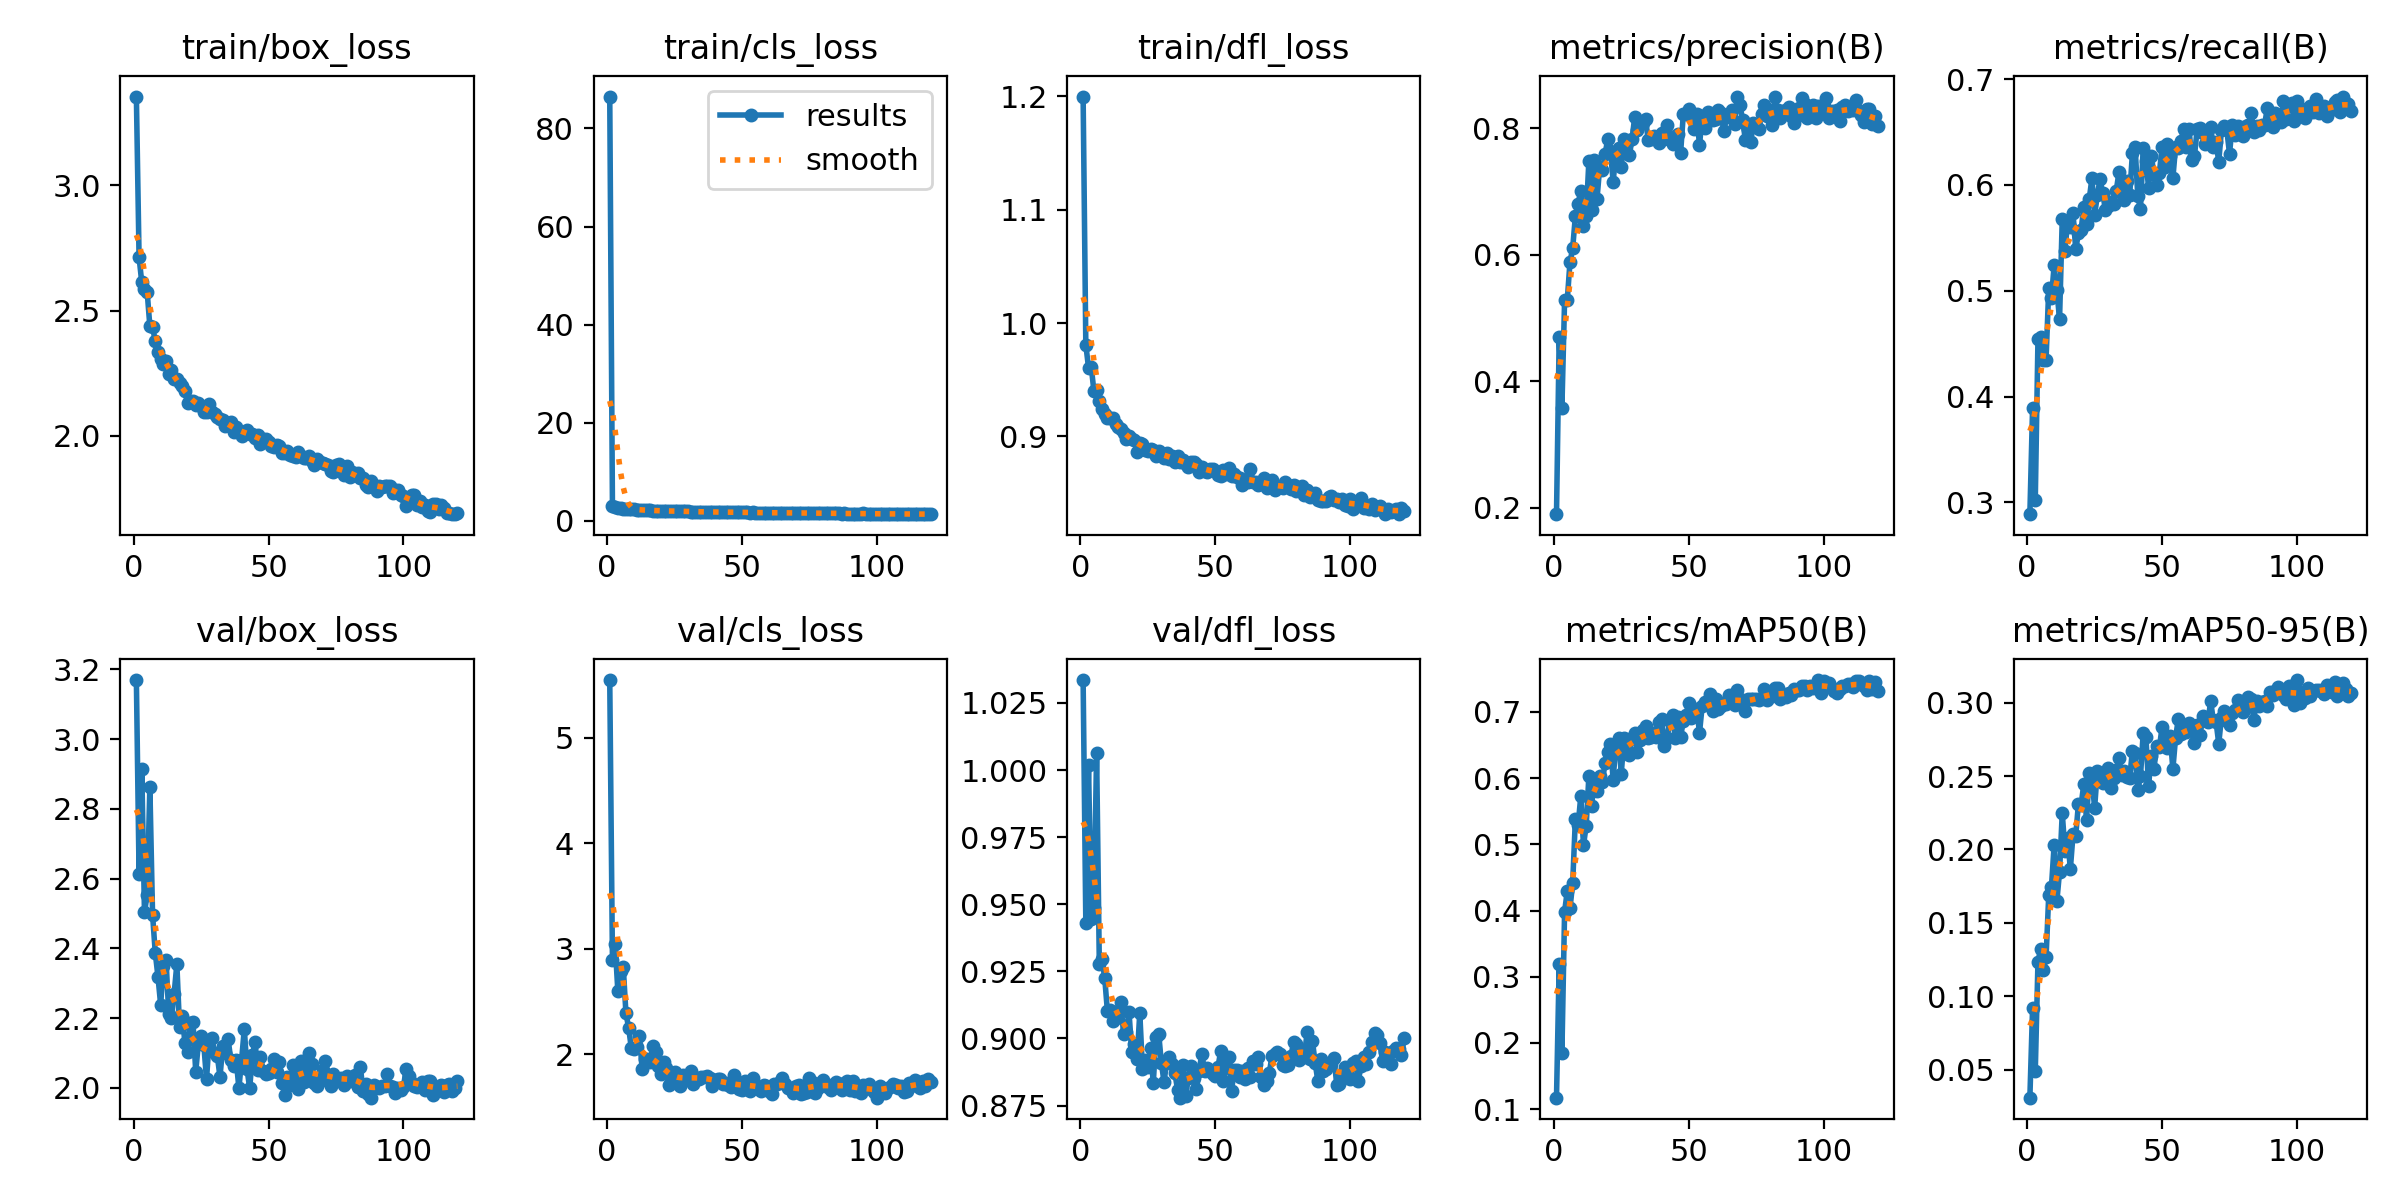

Data behind this chart, as committed beside it:
epoch, time, train/box_loss, train/cls_loss, train/dfl_loss, metrics/precision(B), metrics/recall(B), metrics/mAP50(B), metrics/mAP50-95(B), val/box_loss, val/cls_loss, val/dfl_loss, lr/pg0, lr/pg1, lr/pg2
1, 38.56, 3.355, 86.49, 1.2, 0.1901, 0.2889, 0.1175, 0.03088, 3.169, 5.545, 1.034, 0.0006588, 0.0006588, 0.0006588
2, 59.12, 2.713, 2.995, 0.9807, 0.4699, 0.3892, 0.3188, 0.09199, 2.614, 2.89, 0.9432, 0.001317, 0.001317, 0.001317
3, 79.03, 2.612, 2.81, 0.9607, 0.3579, 0.3021, 0.1842, 0.04898, 2.913, 3.046, 1.002, 0.001966, 0.001966, 0.001966
4, 98.9, 2.587, 2.675, 0.9616, 0.5278, 0.4542, 0.3984, 0.1235, 2.503, 2.598, 0.9445, 0.00196, 0.00196, 0.00196
5, 118.8, 2.575, 2.631, 0.9398, 0.5287, 0.4565, 0.4295, 0.1323, 2.554, 2.786, 0.9485, 0.001947, 0.001947, 0.001947
6, 138.8, 2.438, 2.477, 0.9411, 0.5885, 0.4344, 0.4032, 0.1178, 2.864, 2.83, 1.006, 0.001934, 0.001934, 0.001934
7, 158.7, 2.434, 2.444, 0.9308, 0.6101, 0.4348, 0.4414, 0.1265, 2.497, 2.387, 0.9279, 0.001921, 0.001921, 0.001921
8, 178.6, 2.379, 2.402, 0.9238, 0.6614, 0.5028, 0.5386, 0.1691, 2.387, 2.252, 0.9295, 0.001908, 0.001908, 0.001908
9, 198.5, 2.335, 2.324, 0.9193, 0.6807, 0.4936, 0.5284, 0.1747, 2.319, 2.056, 0.9226, 0.001894, 0.001894, 0.001894
10, 218.5, 2.308, 2.335, 0.9162, 0.7007, 0.5241, 0.5725, 0.2031, 2.238, 2.047, 0.9102, 0.001881, 0.001881, 0.001881
11, 238.4, 2.288, 2.252, 0.9161, 0.6454, 0.5006, 0.4986, 0.1646, 2.35, 2.068, 0.9107, 0.001868, 0.001868, 0.001868
12, 258.4, 2.298, 2.252, 0.9159, 0.6611, 0.473, 0.5276, 0.1849, 2.366, 2.171, 0.9064, 0.001855, 0.001855, 0.001855
13, 278.2, 2.247, 2.202, 0.9105, 0.7483, 0.5678, 0.6029, 0.2247, 2.212, 1.864, 0.9076, 0.001842, 0.001842, 0.001842
14, 298.2, 2.263, 2.19, 0.9086, 0.6704, 0.538, 0.5582, 0.1992, 2.2, 1.951, 0.9104, 0.001828, 0.001828, 0.001828
15, 318.1, 2.225, 2.115, 0.9064, 0.7502, 0.5661, 0.5934, 0.2081, 2.27, 1.955, 0.9134, 0.001815, 0.001815, 0.001815
16, 337.9, 2.229, 2.167, 0.903, 0.6873, 0.5601, 0.58, 0.1867, 2.355, 1.928, 0.9015, 0.001802, 0.001802, 0.001802
17, 357.8, 2.212, 2.09, 0.8979, 0.7375, 0.5731, 0.603, 0.2102, 2.173, 2.074, 0.9022, 0.001789, 0.001789, 0.001789
18, 377.7, 2.2, 2.095, 0.9001, 0.7331, 0.539, 0.5945, 0.2094, 2.207, 2.02, 0.91, 0.001776, 0.001776, 0.001776
19, 397.6, 2.178, 2.079, 0.8977, 0.7588, 0.5546, 0.6229, 0.2312, 2.128, 1.886, 0.8951, 0.001762, 0.001762, 0.001762
20, 417.6, 2.13, 2.009, 0.8971, 0.7826, 0.5579, 0.6399, 0.2304, 2.101, 1.814, 0.8981, 0.001749, 0.001749, 0.001749
21, 437.6, 2.141, 2.056, 0.8865, 0.7643, 0.5792, 0.6516, 0.2448, 2.186, 1.922, 0.8923, 0.001736, 0.001736, 0.001736
22, 457.5, 2.14, 2.001, 0.8943, 0.7151, 0.5634, 0.5975, 0.22, 2.188, 1.868, 0.9095, 0.001723, 0.001723, 0.001723
23, 477.4, 2.122, 2.016, 0.893, 0.7609, 0.5866, 0.6518, 0.2519, 2.046, 1.709, 0.8885, 0.00171, 0.00171, 0.00171
24, 497.3, 2.131, 2.002, 0.8883, 0.7692, 0.6063, 0.6611, 0.2482, 2.128, 1.748, 0.892, 0.001696, 0.001696, 0.001696
25, 517.3, 2.121, 1.948, 0.8872, 0.738, 0.5715, 0.6063, 0.2284, 2.147, 1.829, 0.8894, 0.001683, 0.001683, 0.001683
26, 537.1, 2.097, 1.955, 0.8887, 0.7834, 0.5904, 0.6602, 0.2538, 2.122, 1.787, 0.8965, 0.00167, 0.00167, 0.00167
27, 557.1, 2.096, 1.988, 0.8875, 0.7784, 0.6053, 0.6574, 0.2477, 2.024, 1.701, 0.8834, 0.001657, 0.001657, 0.001657
28, 577, 2.126, 1.955, 0.8828, 0.7574, 0.5921, 0.6353, 0.2451, 2.138, 1.805, 0.9004, 0.001644, 0.001644, 0.001644
29, 596.9, 2.097, 1.944, 0.887, 0.7822, 0.5766, 0.6604, 0.25, 2.142, 1.757, 0.9018, 0.00163, 0.00163, 0.00163
30, 616.8, 2.089, 1.906, 0.8841, 0.818, 0.5797, 0.6674, 0.2552, 2.099, 1.787, 0.8909, 0.001617, 0.001617, 0.001617
31, 636.7, 2.076, 1.877, 0.8813, 0.7967, 0.5835, 0.6396, 0.2418, 2.091, 1.846, 0.8837, 0.001604, 0.001604, 0.001604
32, 656.6, 2.069, 1.862, 0.8853, 0.8075, 0.5821, 0.6579, 0.2489, 2.031, 1.717, 0.8917, 0.001591, 0.001591, 0.001591
33, 676.5, 2.065, 1.864, 0.8797, 0.8081, 0.5942, 0.673, 0.2541, 2.119, 1.773, 0.8931, 0.001578, 0.001578, 0.001578
34, 696.4, 2.038, 1.834, 0.8825, 0.8138, 0.6119, 0.6788, 0.2623, 2.099, 1.766, 0.8904, 0.001564, 0.001564, 0.001564
35, 716.3, 2.045, 1.832, 0.8776, 0.7813, 0.6009, 0.6605, 0.2509, 2.14, 1.788, 0.8872, 0.001551, 0.001551, 0.001551
36, 736.2, 2.054, 1.853, 0.8828, 0.7833, 0.5857, 0.6625, 0.2534, 2.079, 1.788, 0.8808, 0.001538, 0.001538, 0.001538
37, 756.1, 2.017, 1.841, 0.877, 0.7867, 0.6042, 0.6673, 0.2491, 2.061, 1.796, 0.878, 0.001525, 0.001525, 0.001525
38, 776, 2.034, 1.836, 0.8789, 0.7836, 0.5908, 0.6618, 0.2485, 2.08, 1.778, 0.89, 0.001512, 0.001512, 0.001512
39, 795.8, 2.018, 1.81, 0.8758, 0.7769, 0.6298, 0.684, 0.2674, 1.999, 1.696, 0.8786, 0.001498, 0.001498, 0.001498
40, 815.8, 2.001, 1.779, 0.8725, 0.7921, 0.6362, 0.6885, 0.266, 2.08, 1.754, 0.8851, 0.001485, 0.001485, 0.001485
41, 835.6, 2.014, 1.767, 0.8771, 0.782, 0.5892, 0.6481, 0.2405, 2.168, 1.767, 0.8897, 0.001472, 0.001472, 0.001472
42, 855.5, 2.023, 1.803, 0.8774, 0.8048, 0.5777, 0.6604, 0.25, 2.054, 1.769, 0.8852, 0.001459, 0.001459, 0.001459
43, 875.4, 2.007, 1.79, 0.8753, 0.785, 0.6351, 0.6863, 0.2792, 1.998, 1.72, 0.8811, 0.001446, 0.001446, 0.001446
44, 895.3, 2.006, 1.778, 0.8687, 0.775, 0.6229, 0.6945, 0.2768, 2.094, 1.731, 0.888, 0.001432, 0.001432, 0.001432
45, 915.1, 1.992, 1.745, 0.8725, 0.787, 0.5976, 0.6607, 0.2435, 2.131, 1.711, 0.8944, 0.001419, 0.001419, 0.001419
46, 935, 2.005, 1.77, 0.8696, 0.7901, 0.6273, 0.692, 0.2638, 2.05, 1.688, 0.888, 0.001406, 0.001406, 0.001406
47, 954.8, 1.969, 1.745, 0.8686, 0.7609, 0.6108, 0.6616, 0.2551, 2.09, 1.806, 0.8891, 0.001393, 0.001393, 0.001393
48, 974.6, 1.988, 1.736, 0.871, 0.8218, 0.5998, 0.6866, 0.2707, 2.05, 1.696, 0.8882, 0.00138, 0.00138, 0.00138
49, 994.5, 1.986, 1.77, 0.8712, 0.8221, 0.6116, 0.695, 0.2695, 2.039, 1.671, 0.8869, 0.001366, 0.001366, 0.001366
50, 1014, 1.975, 1.73, 0.8695, 0.8301, 0.6358, 0.7132, 0.2834, 2.042, 1.663, 0.8861, 0.001353, 0.001353, 0.001353
51, 1034, 1.958, 1.713, 0.8656, 0.8187, 0.6175, 0.6912, 0.2743, 2.053, 1.745, 0.8895, 0.00134, 0.00134, 0.00134
52, 1054, 1.956, 1.704, 0.865, 0.7987, 0.6384, 0.7022, 0.2692, 2.082, 1.731, 0.8954, 0.001327, 0.001327, 0.001327
53, 1074, 1.965, 1.699, 0.8703, 0.8217, 0.6273, 0.7046, 0.2776, 2.045, 1.649, 0.8842, 0.001314, 0.001314, 0.001314
54, 1094, 1.959, 1.706, 0.8671, 0.7725, 0.6064, 0.6682, 0.2548, 2.074, 1.773, 0.8899, 0.0013, 0.0013, 0.0013
55, 1114, 1.933, 1.691, 0.8724, 0.8185, 0.6362, 0.7092, 0.2761, 2.015, 1.699, 0.893, 0.001287, 0.001287, 0.001287
56, 1134, 1.931, 1.647, 0.8649, 0.7997, 0.6351, 0.7141, 0.2887, 1.978, 1.666, 0.8804, 0.001274, 0.001274, 0.001274
57, 1153, 1.941, 1.665, 0.8669, 0.8256, 0.642, 0.716, 0.2784, 2.031, 1.649, 0.8882, 0.001261, 0.001261, 0.001261
58, 1173, 1.926, 1.678, 0.8643, 0.8181, 0.6527, 0.7273, 0.2844, 2.009, 1.709, 0.8882, 0.001248, 0.001248, 0.001248
59, 1193, 1.92, 1.64, 0.8632, 0.8125, 0.6362, 0.7018, 0.2799, 2.066, 1.703, 0.8856, 0.001234, 0.001234, 0.001234
60, 1213, 1.914, 1.651, 0.8573, 0.8137, 0.6527, 0.7198, 0.2861, 2.036, 1.655, 0.8877, 0.001221, 0.001221, 0.001221
... 60 more rows
